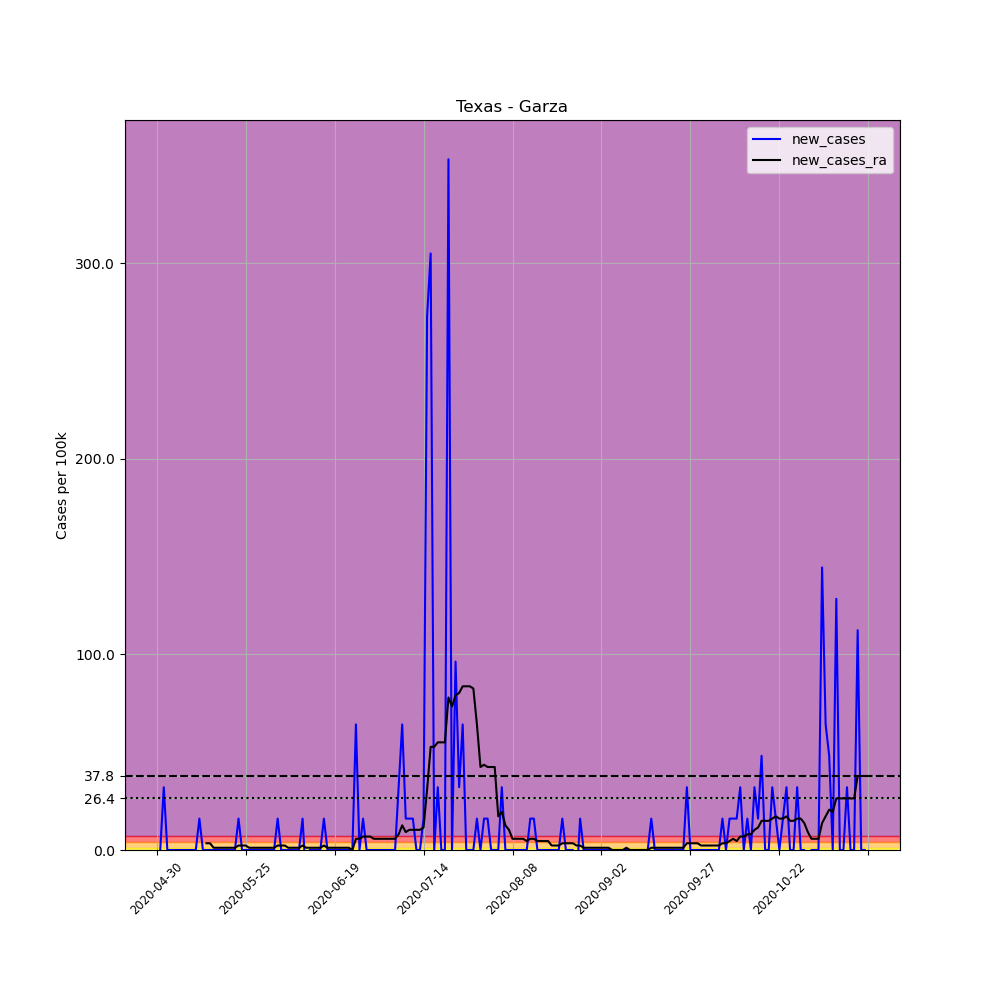

The data file committed next to this chart (first rows):
, date, county, state, fips, cases, deaths, COUNTY, STNAME, CTYNAME, POPESTIMATE2019, per_100k, new_cases, new_cases_ra
663875, 2020-04-30, Garza, Texas, 48169, 1, 0, 169, Texas, Garza, 6229, 16.05, , 
663876, 2020-05-01, Garza, Texas, 48169, 1, 0, 169, Texas, Garza, 6229, 16.05, 0.0, 
663877, 2020-05-02, Garza, Texas, 48169, 3, 0, 169, Texas, Garza, 6229, 48.16, 32.11, 
663878, 2020-05-03, Garza, Texas, 48169, 3, 0, 169, Texas, Garza, 6229, 48.16, 0.0, 
663879, 2020-05-04, Garza, Texas, 48169, 3, 0, 169, Texas, Garza, 6229, 48.16, 0.0, 
663880, 2020-05-05, Garza, Texas, 48169, 3, 0, 169, Texas, Garza, 6229, 48.16, 0.0, 
663881, 2020-05-06, Garza, Texas, 48169, 3, 0, 169, Texas, Garza, 6229, 48.16, 0.0, 
663882, 2020-05-07, Garza, Texas, 48169, 3, 0, 169, Texas, Garza, 6229, 48.16, 0.0, 
663883, 2020-05-08, Garza, Texas, 48169, 3, 0, 169, Texas, Garza, 6229, 48.16, 0.0, 
663884, 2020-05-09, Garza, Texas, 48169, 3, 0, 169, Texas, Garza, 6229, 48.16, 0.0, 
663885, 2020-05-10, Garza, Texas, 48169, 3, 0, 169, Texas, Garza, 6229, 48.16, 0.0, 
663886, 2020-05-11, Garza, Texas, 48169, 3, 0, 169, Texas, Garza, 6229, 48.16, 0.0, 
663887, 2020-05-12, Garza, Texas, 48169, 4, 0, 169, Texas, Garza, 6229, 64.22, 16.05, 
663888, 2020-05-13, Garza, Texas, 48169, 4, 0, 169, Texas, Garza, 6229, 64.22, 0.0, 
663889, 2020-05-14, Garza, Texas, 48169, 4, 0, 169, Texas, Garza, 6229, 64.22, 0.0, 3.44
663890, 2020-05-15, Garza, Texas, 48169, 4, 0, 169, Texas, Garza, 6229, 64.22, 0.0, 3.44
663891, 2020-05-16, Garza, Texas, 48169, 4, 0, 169, Texas, Garza, 6229, 64.22, 0.0, 1.147
663892, 2020-05-17, Garza, Texas, 48169, 4, 0, 169, Texas, Garza, 6229, 64.22, 0.0, 1.147
663893, 2020-05-18, Garza, Texas, 48169, 4, 0, 169, Texas, Garza, 6229, 64.22, 0.0, 1.147
663894, 2020-05-19, Garza, Texas, 48169, 4, 0, 169, Texas, Garza, 6229, 64.22, 0.0, 1.147
663895, 2020-05-20, Garza, Texas, 48169, 4, 0, 169, Texas, Garza, 6229, 64.22, 0.0, 1.147
663896, 2020-05-21, Garza, Texas, 48169, 4, 0, 169, Texas, Garza, 6229, 64.22, 0.0, 1.147
663897, 2020-05-22, Garza, Texas, 48169, 4, 0, 169, Texas, Garza, 6229, 64.22, 0.0, 1.147
663898, 2020-05-23, Garza, Texas, 48169, 5, 0, 169, Texas, Garza, 6229, 80.27, 16.05, 2.293
663899, 2020-05-24, Garza, Texas, 48169, 5, 0, 169, Texas, Garza, 6229, 80.27, 0.0, 2.293
663900, 2020-05-25, Garza, Texas, 48169, 5, 0, 169, Texas, Garza, 6229, 80.27, 0.0, 2.293
663901, 2020-05-26, Garza, Texas, 48169, 5, 0, 169, Texas, Garza, 6229, 80.27, 0.0, 1.147
663902, 2020-05-27, Garza, Texas, 48169, 5, 0, 169, Texas, Garza, 6229, 80.27, 0.0, 1.147
663903, 2020-05-28, Garza, Texas, 48169, 5, 0, 169, Texas, Garza, 6229, 80.27, 0.0, 1.147
663904, 2020-05-29, Garza, Texas, 48169, 5, 0, 169, Texas, Garza, 6229, 80.27, 0.0, 1.147
663905, 2020-05-30, Garza, Texas, 48169, 5, 0, 169, Texas, Garza, 6229, 80.27, 0.0, 1.147
663906, 2020-05-31, Garza, Texas, 48169, 5, 0, 169, Texas, Garza, 6229, 80.27, 0.0, 1.147
663907, 2020-06-01, Garza, Texas, 48169, 5, 0, 169, Texas, Garza, 6229, 80.27, 0.0, 1.147
663908, 2020-06-02, Garza, Texas, 48169, 5, 0, 169, Texas, Garza, 6229, 80.27, 0.0, 1.147
663909, 2020-06-03, Garza, Texas, 48169, 6, 0, 169, Texas, Garza, 6229, 96.32, 16.05, 2.293
663910, 2020-06-04, Garza, Texas, 48169, 6, 0, 169, Texas, Garza, 6229, 96.32, 0.0, 2.293
663911, 2020-06-05, Garza, Texas, 48169, 6, 0, 169, Texas, Garza, 6229, 96.32, 0.0, 2.293
663912, 2020-06-06, Garza, Texas, 48169, 6, 0, 169, Texas, Garza, 6229, 96.32, 0.0, 1.147
663913, 2020-06-07, Garza, Texas, 48169, 6, 0, 169, Texas, Garza, 6229, 96.32, 0.0, 1.147
663914, 2020-06-08, Garza, Texas, 48169, 6, 0, 169, Texas, Garza, 6229, 96.32, 0.0, 1.147
663915, 2020-06-09, Garza, Texas, 48169, 6, 0, 169, Texas, Garza, 6229, 96.32, 0.0, 1.147
663916, 2020-06-10, Garza, Texas, 48169, 7, 0, 169, Texas, Garza, 6229, 112.4, 16.05, 2.293
663917, 2020-06-11, Garza, Texas, 48169, 6, 0, 169, Texas, Garza, 6229, 96.32, -16.05, 1.147
663918, 2020-06-12, Garza, Texas, 48169, 6, 0, 169, Texas, Garza, 6229, 96.32, 0.0, 1.147
663919, 2020-06-13, Garza, Texas, 48169, 6, 0, 169, Texas, Garza, 6229, 96.32, 0.0, 1.147
663920, 2020-06-14, Garza, Texas, 48169, 6, 0, 169, Texas, Garza, 6229, 96.32, 0.0, 1.147
663921, 2020-06-15, Garza, Texas, 48169, 6, 0, 169, Texas, Garza, 6229, 96.32, 0.0, 1.147
663922, 2020-06-16, Garza, Texas, 48169, 7, 0, 169, Texas, Garza, 6229, 112.4, 16.05, 2.293
663923, 2020-06-17, Garza, Texas, 48169, 7, 0, 169, Texas, Garza, 6229, 112.4, 0.0, 1.147
663924, 2020-06-18, Garza, Texas, 48169, 7, 0, 169, Texas, Garza, 6229, 112.4, 0.0, 1.147
663925, 2020-06-19, Garza, Texas, 48169, 7, 0, 169, Texas, Garza, 6229, 112.4, 0.0, 1.147
663926, 2020-06-20, Garza, Texas, 48169, 7, 0, 169, Texas, Garza, 6229, 112.4, 0.0, 1.147
663927, 2020-06-21, Garza, Texas, 48169, 7, 0, 169, Texas, Garza, 6229, 112.4, 0.0, 1.147
663928, 2020-06-22, Garza, Texas, 48169, 7, 0, 169, Texas, Garza, 6229, 112.4, 0.0, 1.147
663929, 2020-06-23, Garza, Texas, 48169, 7, 0, 169, Texas, Garza, 6229, 112.4, 0.0, 1.147
663930, 2020-06-24, Garza, Texas, 48169, 7, 0, 169, Texas, Garza, 6229, 112.4, 0.0, 0.0
663931, 2020-06-25, Garza, Texas, 48169, 11, 0, 169, Texas, Garza, 6229, 176.6, 64.22, 5.734
663932, 2020-06-26, Garza, Texas, 48169, 11, 0, 169, Texas, Garza, 6229, 176.6, 0.0, 5.734
663933, 2020-06-27, Garza, Texas, 48169, 12, 0, 169, Texas, Garza, 6229, 192.6, 16.05, 6.88
663934, 2020-06-28, Garza, Texas, 48169, 12, 0, 169, Texas, Garza, 6229, 192.6, 0.0, 6.88
... 140 more rows
